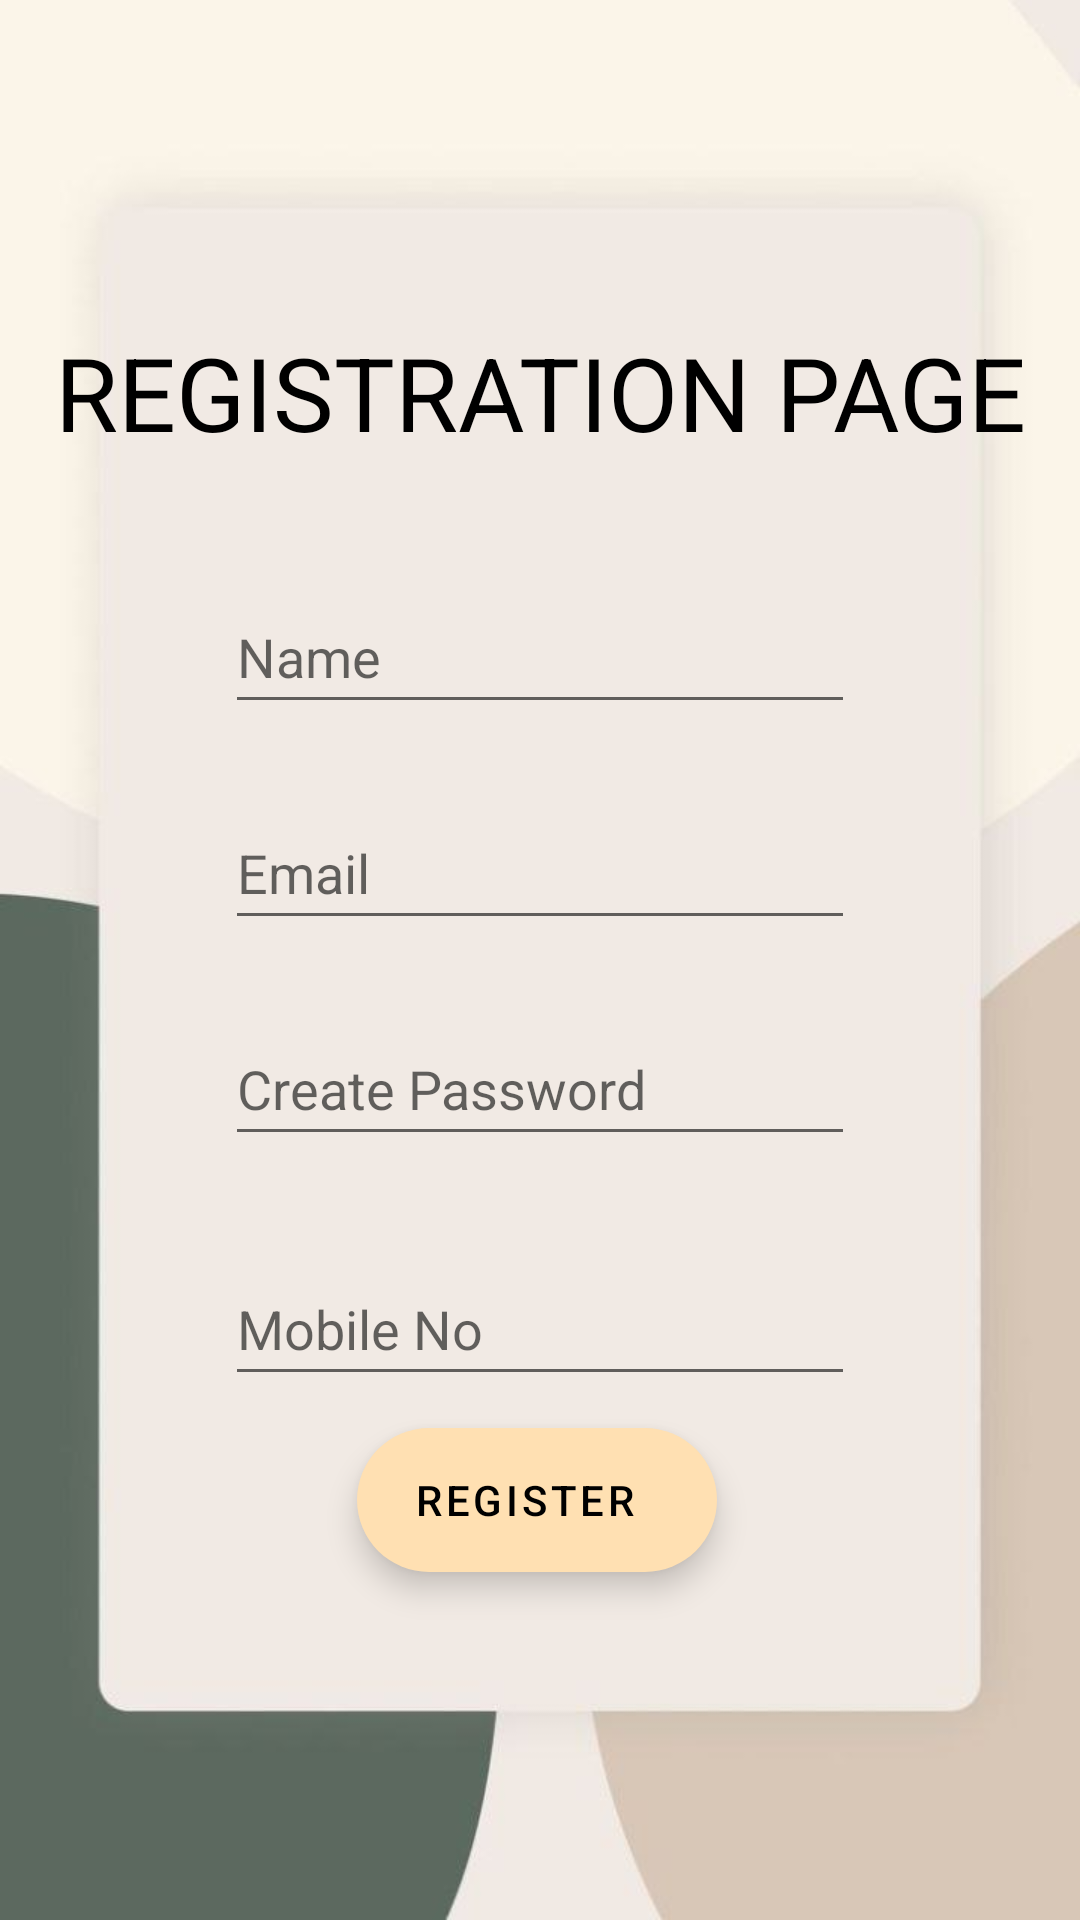

This screen was rendered from an Android layout file. Write that file and the resources it references.
<!-- AndroidManifest.xml: application theme Theme.BSA -->
<!-- res/layout/fragment_vndr_register.xml -->
<?xml version="1.0" encoding="utf-8"?>
<androidx.constraintlayout.widget.ConstraintLayout xmlns:android="http://schemas.android.com/apk/res/android"
    xmlns:app="http://schemas.android.com/apk/res-auto"
    xmlns:tools="http://schemas.android.com/tools"
    android:id="@+id/frameLayout6"
    android:layout_width="match_parent"
    android:layout_height="match_parent"
    android:background="@drawable/registration"
    tools:context=".auth.VndrRegisterFragment" >

    <com.google.android.material.floatingactionbutton.ExtendedFloatingActionButton
        android:id="@+id/btnvndrRegister"
        android:layout_width="wrap_content"
        android:layout_height="wrap_content"
        android:layout_marginBottom="116dp"
        android:text="Register"
        android:textAlignment="center"
        app:backgroundTint="@color/bk"
        app:iconPadding="10dp"
        app:layout_constraintBottom_toBottomOf="parent"
        app:layout_constraintEnd_toEndOf="@+id/veditcontact1"
        app:layout_constraintHorizontal_bias="0.488"
        app:layout_constraintStart_toStartOf="@+id/veditcontact1" />

    <EditText
        android:id="@+id/veditemail1"
        android:layout_width="wrap_content"
        android:layout_height="wrap_content"
        android:layout_marginTop="24dp"
        android:ems="10"
        android:hint="Email"
        android:inputType="textPersonName"
        android:minHeight="48dp"
        android:textColor="@color/material_dynamic_neutral10"
        app:layout_constraintEnd_toEndOf="@+id/veditname"
        app:layout_constraintStart_toStartOf="@+id/veditname"
        app:layout_constraintTop_toBottomOf="@+id/veditname" />

    <EditText
        android:id="@+id/veditcontact1"
        android:layout_width="wrap_content"
        android:layout_height="wrap_content"
        android:layout_marginTop="32dp"
        android:ems="10"
        android:hint="Mobile No"
        android:inputType="textPersonName"
        android:minHeight="48dp"
        app:layout_constraintEnd_toEndOf="@+id/veditpassword1"
        app:layout_constraintHorizontal_bias="0.0"
        app:layout_constraintStart_toStartOf="@+id/veditpassword1"
        app:layout_constraintTop_toBottomOf="@+id/veditpassword1" />

    <EditText
        android:id="@+id/veditname"
        android:layout_width="wrap_content"
        android:layout_height="wrap_content"
        android:layout_marginTop="40dp"
        android:ems="10"
        android:hint="Name"
        android:inputType="textPersonName"
        android:minHeight="48dp"
        android:textColor="@color/material_dynamic_neutral10"
        app:layout_constraintEnd_toEndOf="parent"
        app:layout_constraintStart_toStartOf="parent"
        app:layout_constraintTop_toBottomOf="@+id/textView5" />

    <TextView
        android:id="@+id/textView5"
        android:layout_width="wrap_content"
        android:layout_height="wrap_content"
        android:layout_marginStart="16dp"
        android:layout_marginTop="108dp"
        android:layout_marginEnd="16dp"
        android:text="Registration Page"
        android:textAlignment="center"
        android:textAllCaps="true"
        android:textAppearance="@style/TextAppearance.AppCompat.Display1"
        android:textColor="@color/black"
        app:layout_constraintEnd_toEndOf="parent"
        app:layout_constraintStart_toStartOf="parent"
        app:layout_constraintTop_toTopOf="parent" />

    <EditText
        android:id="@+id/veditpassword1"
        android:layout_width="wrap_content"
        android:layout_height="wrap_content"
        android:layout_marginTop="24dp"
        android:ems="10"
        android:hint="Create Password"
        android:inputType="textPersonName"
        android:minHeight="48dp"
        app:layout_constraintEnd_toEndOf="@+id/veditemail1"
        app:layout_constraintStart_toStartOf="@+id/veditemail1"
        app:layout_constraintTop_toBottomOf="@+id/veditemail1" />

</androidx.constraintlayout.widget.ConstraintLayout>
<!-- resources referenced by this layout -->
<resources>
  <color name="bk">#FFE0B2</color>
  <color name="black">#FF000000</color>
  <!-- drawable registration: jpg bitmap (drawable-v24, 14851 bytes) -->
  <style name="Theme.BSA" parent="Theme.MaterialComponents.DayNight.DarkActionBar">
          
          <item name="colorPrimary">#356D42</item>
          <item name="colorPrimaryVariant">#4B794F</item>
          <item name="colorOnPrimary">@color/white</item>
          
          <item name="colorSecondary">@color/teal_200</item>
          <item name="colorSecondaryVariant">@color/teal_700</item>
          <item name="colorOnSecondary">@color/black</item>
          
          <item name="android:statusBarColor">?attr/colorPrimaryVariant</item>
          
      </style>
  <color name="white">#FFFFFFFF</color>
  <color name="teal_200">#FF03DAC5</color>
  <color name="teal_700">#FF018786</color>
</resources>
